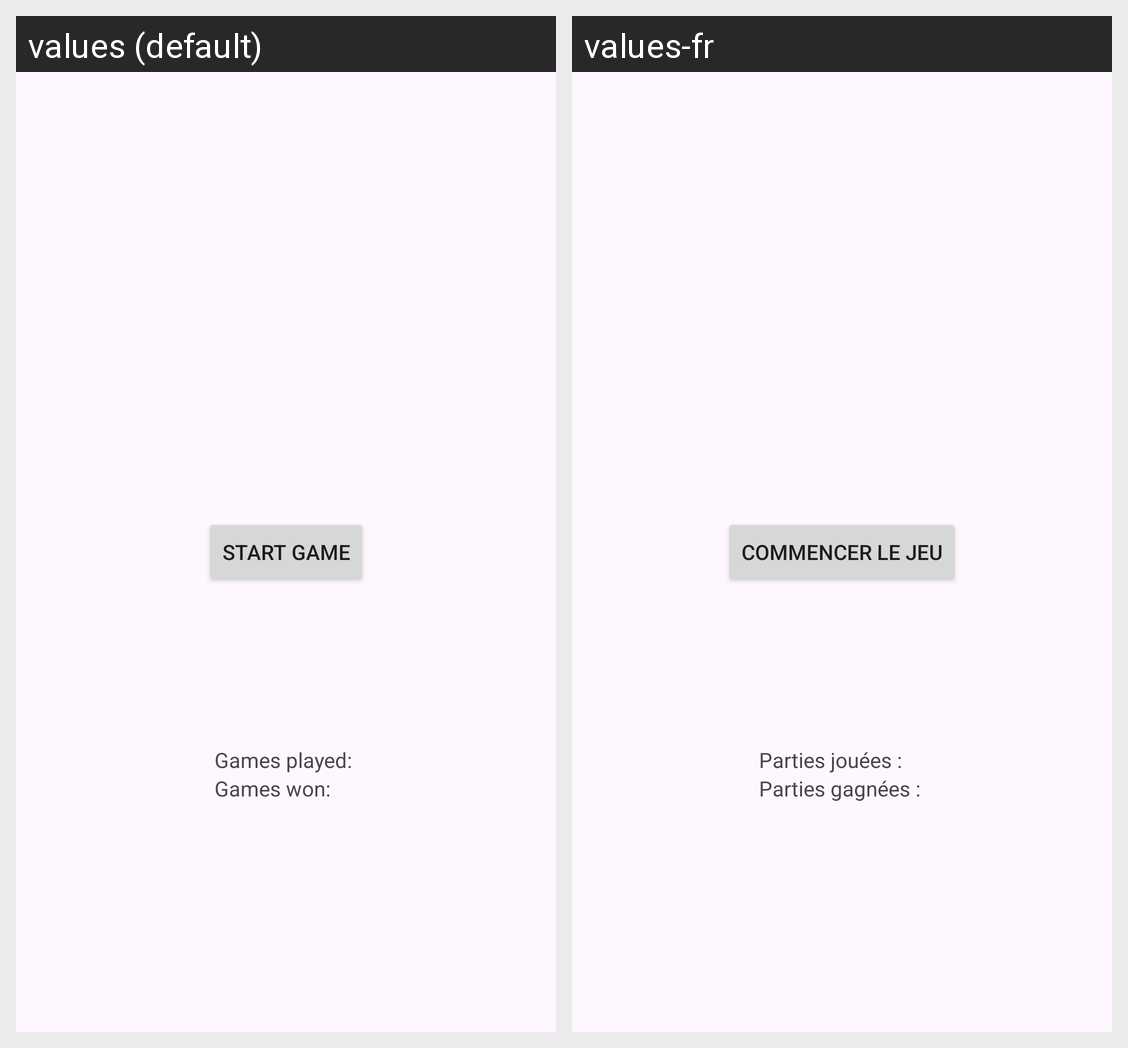

This grid shows one Android layout under two languages. Give, for every string resource on the screen, its name, the default text and each shown locale's text.
Android screen res/layout/activity_main.xml rendered under 2 locales, left to right: values (default), values-fr. Device: Nexus 5 (rendered at 1080×1920; each locale shown at half size, 540×960, under a caption strip naming it); theme Theme.Explorer.
Strings drawn on this screen, with the default value and each locale's value (text and hints the layout hard-codes, and strings that could not be matched under every locale, appear in the picture but are not listed):

launch_game
  values: Start game
  values-fr: Commencer le jeu

count_games_played
  values: Games played: 
  values-fr: Parties jouées : 

count_games_won
  values: Games won: 
  values-fr: Parties gagnées :
